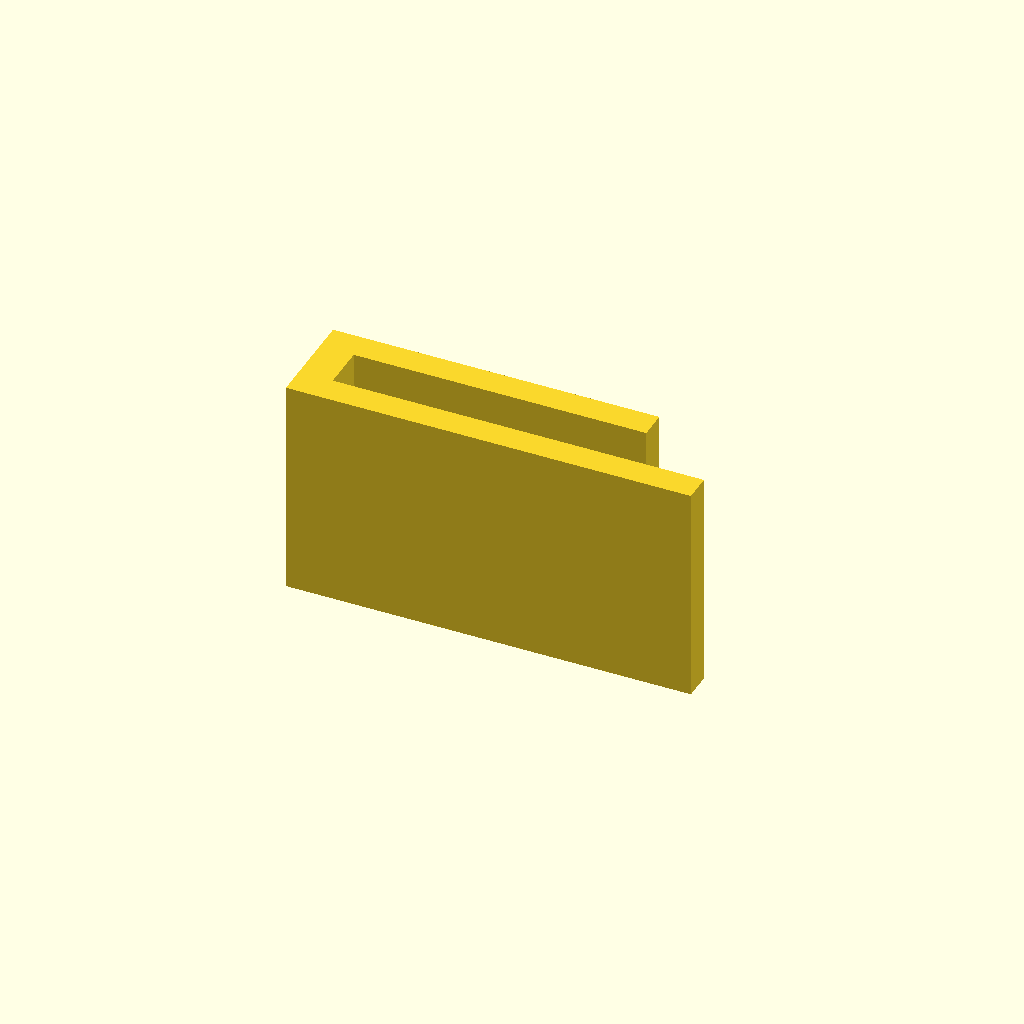
Cell 1: rendered with the file's own defaults.
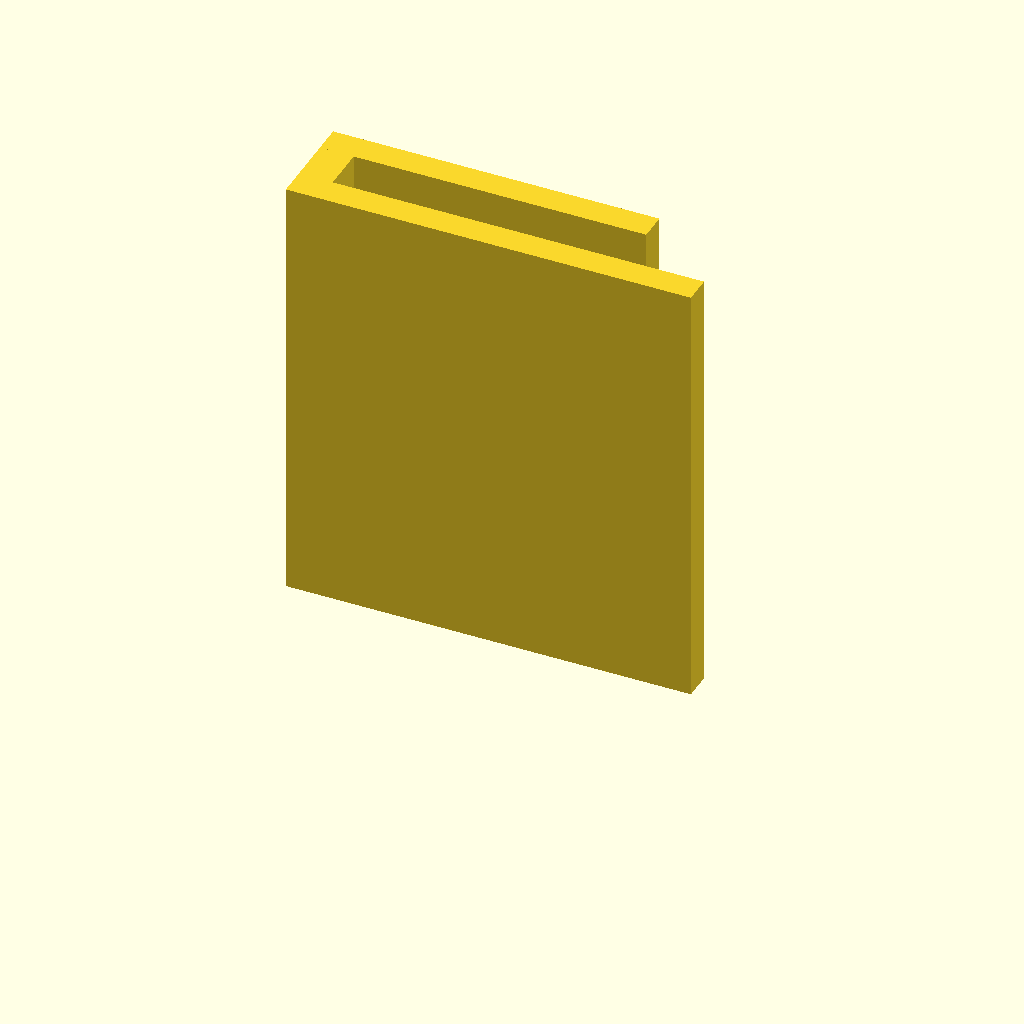
Cell 2: h = 39 (everything else at default).
One fixed orthographic camera (rotation 55°, 0°, 25°; colour scheme Cornfield) for every cell.
Source of the model, walbrzych_paper_holder_fix/paper_hilder_fix.scad:
h=19.5;

cube([36, 2.5, h]);
translate([0, 9-2.5, 0])
  cube([29, 2.5, h]);
cube([3, 9, h]);
Parameter table extracted from the source (name, type, default, range or options):
h: number, default 19.5
